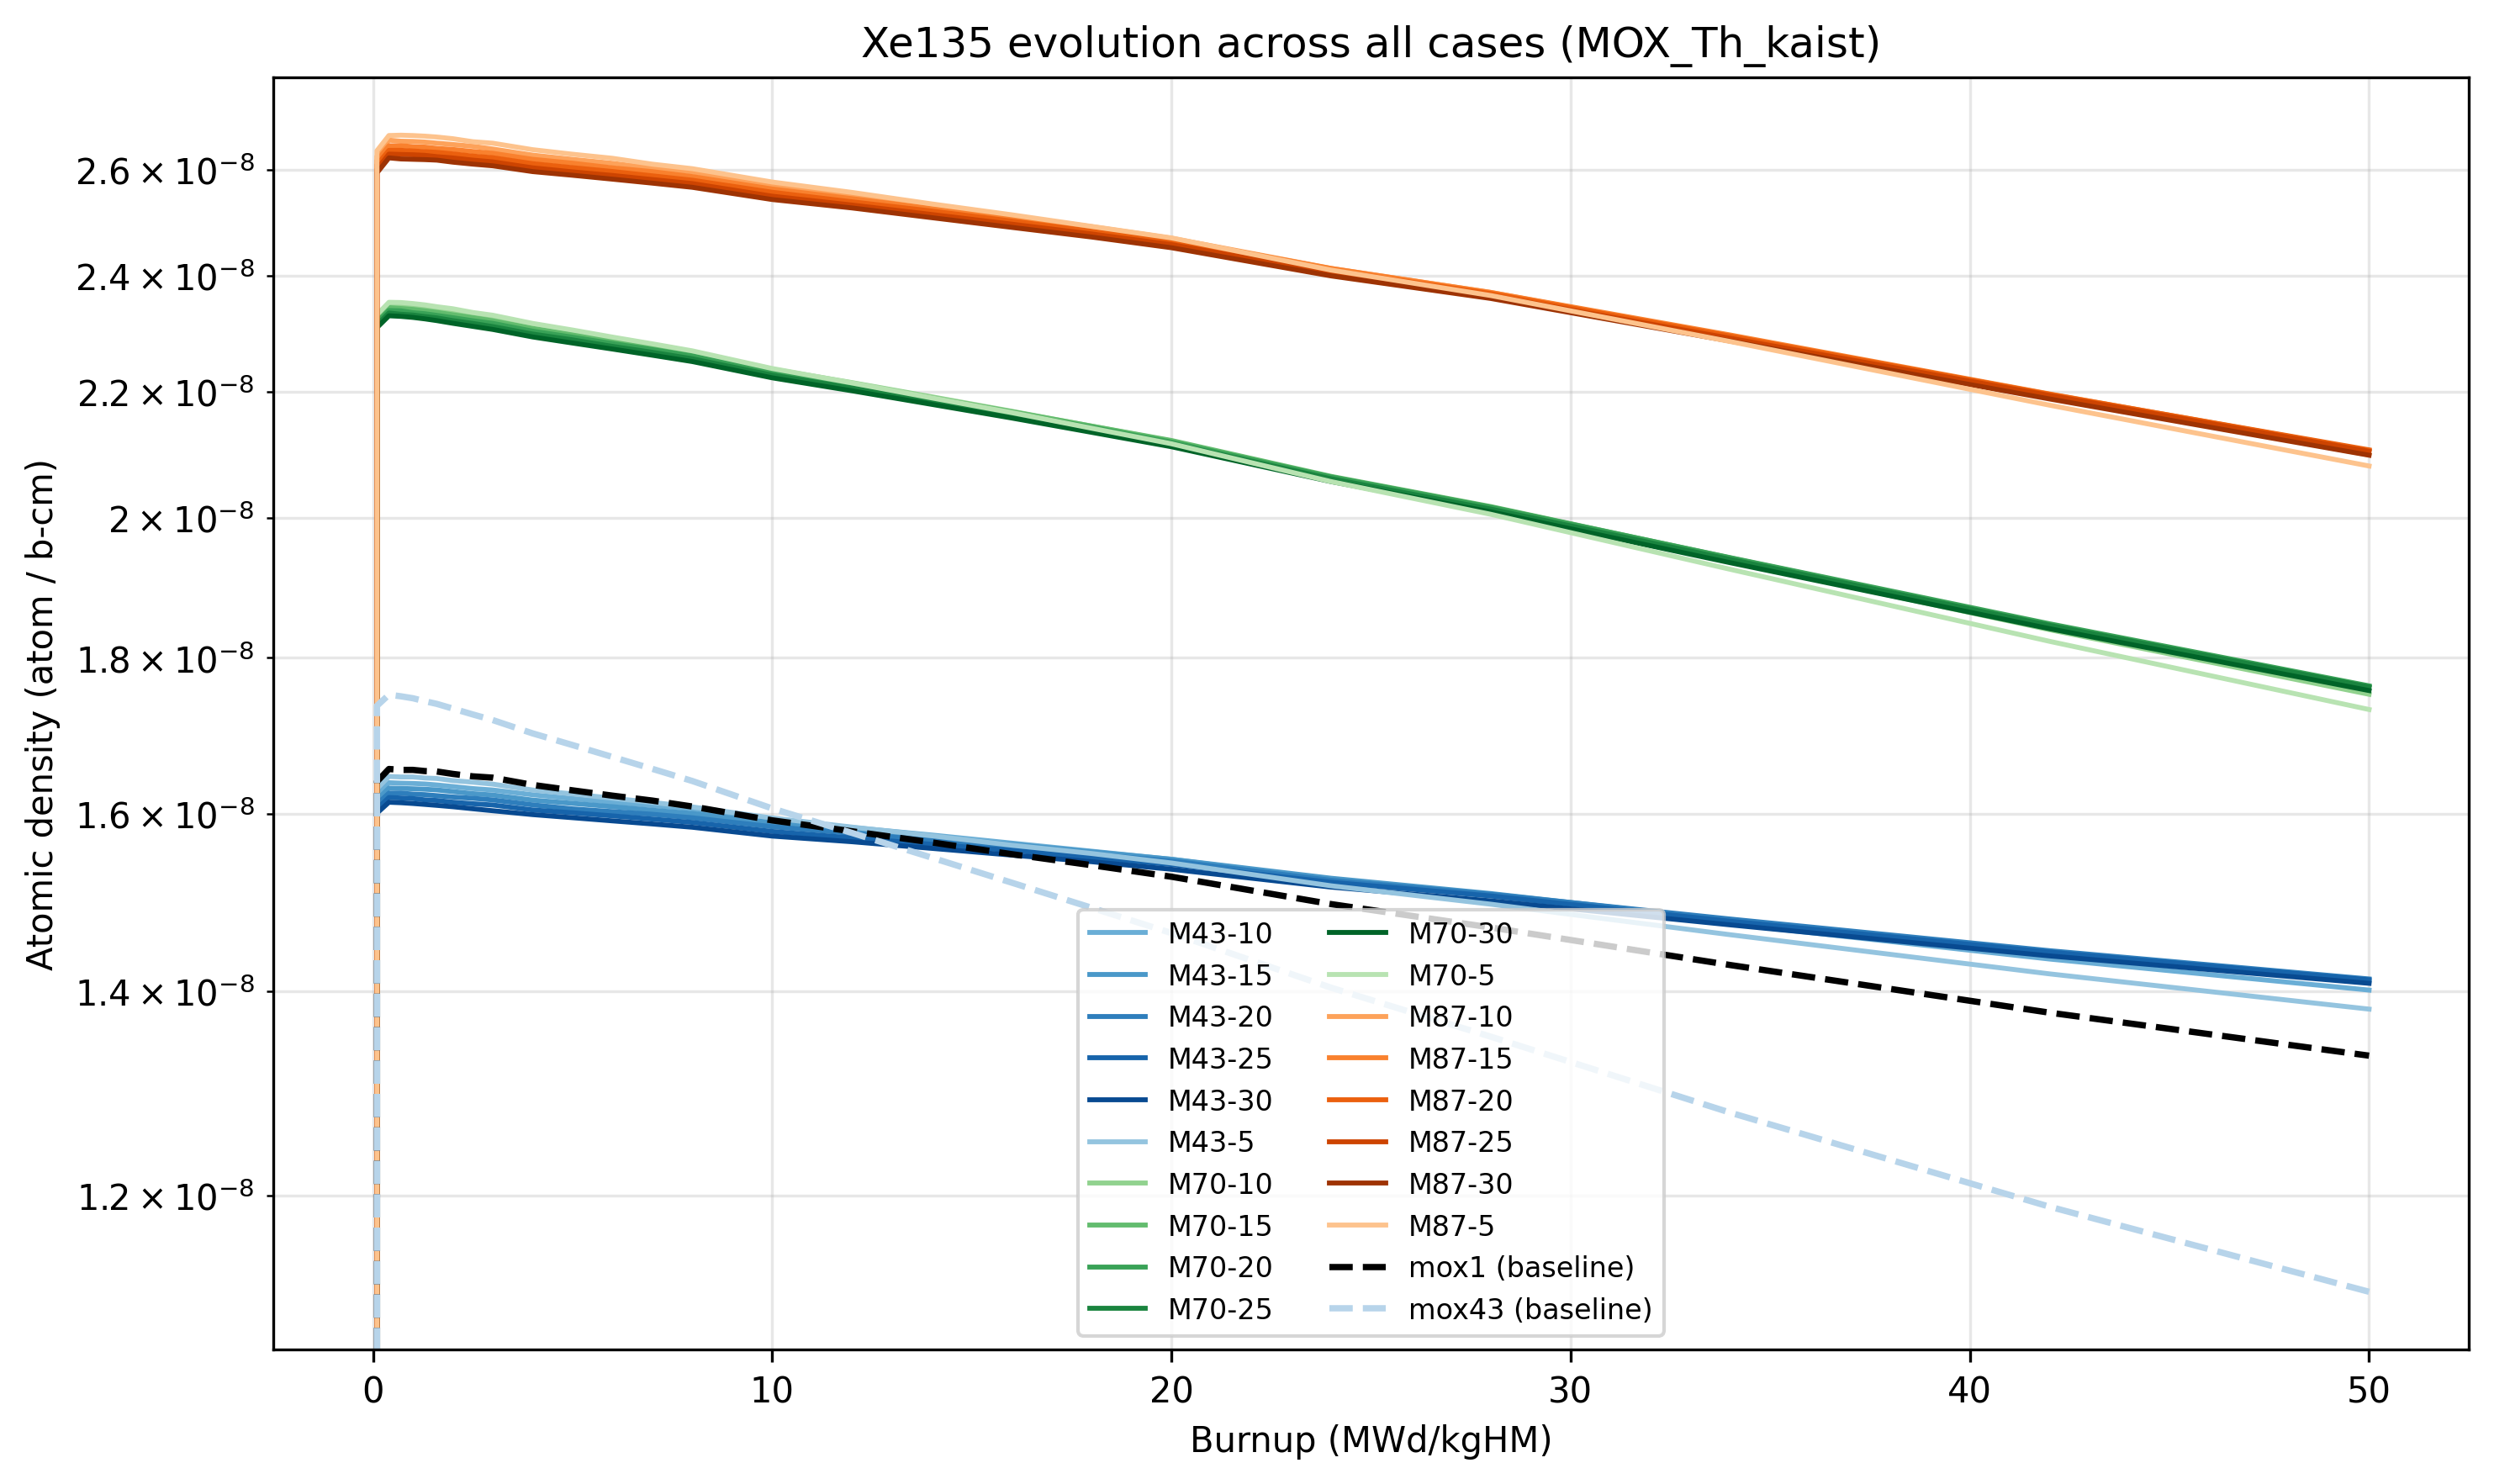

Values plotted in this chart, from the file beside it:
isotope, case, label, family, th_fraction, burnup, adens
Xe135, M43-10, M=43%, Th=10%, M43, 10.0, 0.0, 0.0
Xe135, M43-10, M=43%, Th=10%, M43, 10.0, 0.07954, 1.62408e-08
Xe135, M43-10, M=43%, Th=10%, M43, 10.0, 0.3179, 1.6382e-08
Xe135, M43-10, M=43%, Th=10%, M43, 10.0, 0.5562, 1.63763e-08
Xe135, M43-10, M=43%, Th=10%, M43, 10.0, 0.7946, 1.63731e-08
Xe135, M43-10, M=43%, Th=10%, M43, 10.0, 1.033, 1.63663e-08
Xe135, M43-10, M=43%, Th=10%, M43, 10.0, 1.272, 1.63546e-08
Xe135, M43-10, M=43%, Th=10%, M43, 10.0, 1.59, 1.63349e-08
Xe135, M43-10, M=43%, Th=10%, M43, 10.0, 1.988, 1.63098e-08
Xe135, M43-10, M=43%, Th=10%, M43, 10.0, 2.386, 1.62922e-08
Xe135, M43-10, M=43%, Th=10%, M43, 10.0, 3.184, 1.62337e-08
Xe135, M43-10, M=43%, Th=10%, M43, 10.0, 3.984, 1.61871e-08
Xe135, M43-10, M=43%, Th=10%, M43, 10.0, 4.785, 1.61422e-08
Xe135, M43-10, M=43%, Th=10%, M43, 10.0, 5.587, 1.61022e-08
Xe135, M43-10, M=43%, Th=10%, M43, 10.0, 6.392, 1.60612e-08
Xe135, M43-10, M=43%, Th=10%, M43, 10.0, 8.004, 1.5933e-08
Xe135, M43-10, M=43%, Th=10%, M43, 10.0, 9.624, 1.58379e-08
Xe135, M43-10, M=43%, Th=10%, M43, 10.0, 11.25, 1.57485e-08
Xe135, M43-10, M=43%, Th=10%, M43, 10.0, 12.88, 1.5653e-08
Xe135, M43-10, M=43%, Th=10%, M43, 10.0, 14.52, 1.55579e-08
Xe135, M43-10, M=43%, Th=10%, M43, 10.0, 16.16, 1.54633e-08
Xe135, M43-10, M=43%, Th=10%, M43, 10.0, 19.47, 1.52269e-08
Xe135, M43-10, M=43%, Th=10%, M43, 10.0, 22.81, 1.50449e-08
Xe135, M43-10, M=43%, Th=10%, M43, 10.0, 27.86, 1.47293e-08
Xe135, M43-10, M=43%, Th=10%, M43, 10.0, 34.7, 1.43434e-08
Xe135, M43-10, M=43%, Th=10%, M43, 10.0, 41.66, 1.40118e-08
Xe135, M43-15, M=43%, Th=15%, M43, 15.0, 0.0, 0.0
Xe135, M43-15, M=43%, Th=15%, M43, 15.0, 0.07905, 1.61709e-08
Xe135, M43-15, M=43%, Th=15%, M43, 15.0, 0.316, 1.63151e-08
Xe135, M43-15, M=43%, Th=15%, M43, 15.0, 0.5531, 1.63119e-08
Xe135, M43-15, M=43%, Th=15%, M43, 15.0, 0.7901, 1.6307e-08
Xe135, M43-15, M=43%, Th=15%, M43, 15.0, 1.027, 1.63012e-08
Xe135, M43-15, M=43%, Th=15%, M43, 15.0, 1.264, 1.62931e-08
Xe135, M43-15, M=43%, Th=15%, M43, 15.0, 1.581, 1.6273e-08
Xe135, M43-15, M=43%, Th=15%, M43, 15.0, 1.977, 1.62476e-08
Xe135, M43-15, M=43%, Th=15%, M43, 15.0, 2.373, 1.62308e-08
Xe135, M43-15, M=43%, Th=15%, M43, 15.0, 3.167, 1.61686e-08
Xe135, M43-15, M=43%, Th=15%, M43, 15.0, 3.963, 1.61288e-08
Xe135, M43-15, M=43%, Th=15%, M43, 15.0, 4.76, 1.6089e-08
Xe135, M43-15, M=43%, Th=15%, M43, 15.0, 5.559, 1.60456e-08
Xe135, M43-15, M=43%, Th=15%, M43, 15.0, 6.36, 1.60067e-08
Xe135, M43-15, M=43%, Th=15%, M43, 15.0, 7.967, 1.58954e-08
Xe135, M43-15, M=43%, Th=15%, M43, 15.0, 9.582, 1.58103e-08
Xe135, M43-15, M=43%, Th=15%, M43, 15.0, 11.2, 1.57215e-08
Xe135, M43-15, M=43%, Th=15%, M43, 15.0, 12.83, 1.56385e-08
Xe135, M43-15, M=43%, Th=15%, M43, 15.0, 14.47, 1.55517e-08
Xe135, M43-15, M=43%, Th=15%, M43, 15.0, 16.11, 1.54638e-08
Xe135, M43-15, M=43%, Th=15%, M43, 15.0, 19.42, 1.52441e-08
Xe135, M43-15, M=43%, Th=15%, M43, 15.0, 22.76, 1.50692e-08
Xe135, M43-15, M=43%, Th=15%, M43, 15.0, 27.83, 1.47675e-08
Xe135, M43-15, M=43%, Th=15%, M43, 15.0, 34.69, 1.44118e-08
Xe135, M43-15, M=43%, Th=15%, M43, 15.0, 41.68, 1.41042e-08
Xe135, M43-20, M=43%, Th=20%, M43, 20.0, 0.0, 0.0
Xe135, M43-20, M=43%, Th=20%, M43, 20.0, 0.07867, 1.61182e-08
Xe135, M43-20, M=43%, Th=20%, M43, 20.0, 0.3145, 1.62535e-08
Xe135, M43-20, M=43%, Th=20%, M43, 20.0, 0.5504, 1.62547e-08
Xe135, M43-20, M=43%, Th=20%, M43, 20.0, 0.7862, 1.62418e-08
Xe135, M43-20, M=43%, Th=20%, M43, 20.0, 1.022, 1.62352e-08
Xe135, M43-20, M=43%, Th=20%, M43, 20.0, 1.258, 1.62229e-08
Xe135, M43-20, M=43%, Th=20%, M43, 20.0, 1.573, 1.62063e-08
... 173 more rows
